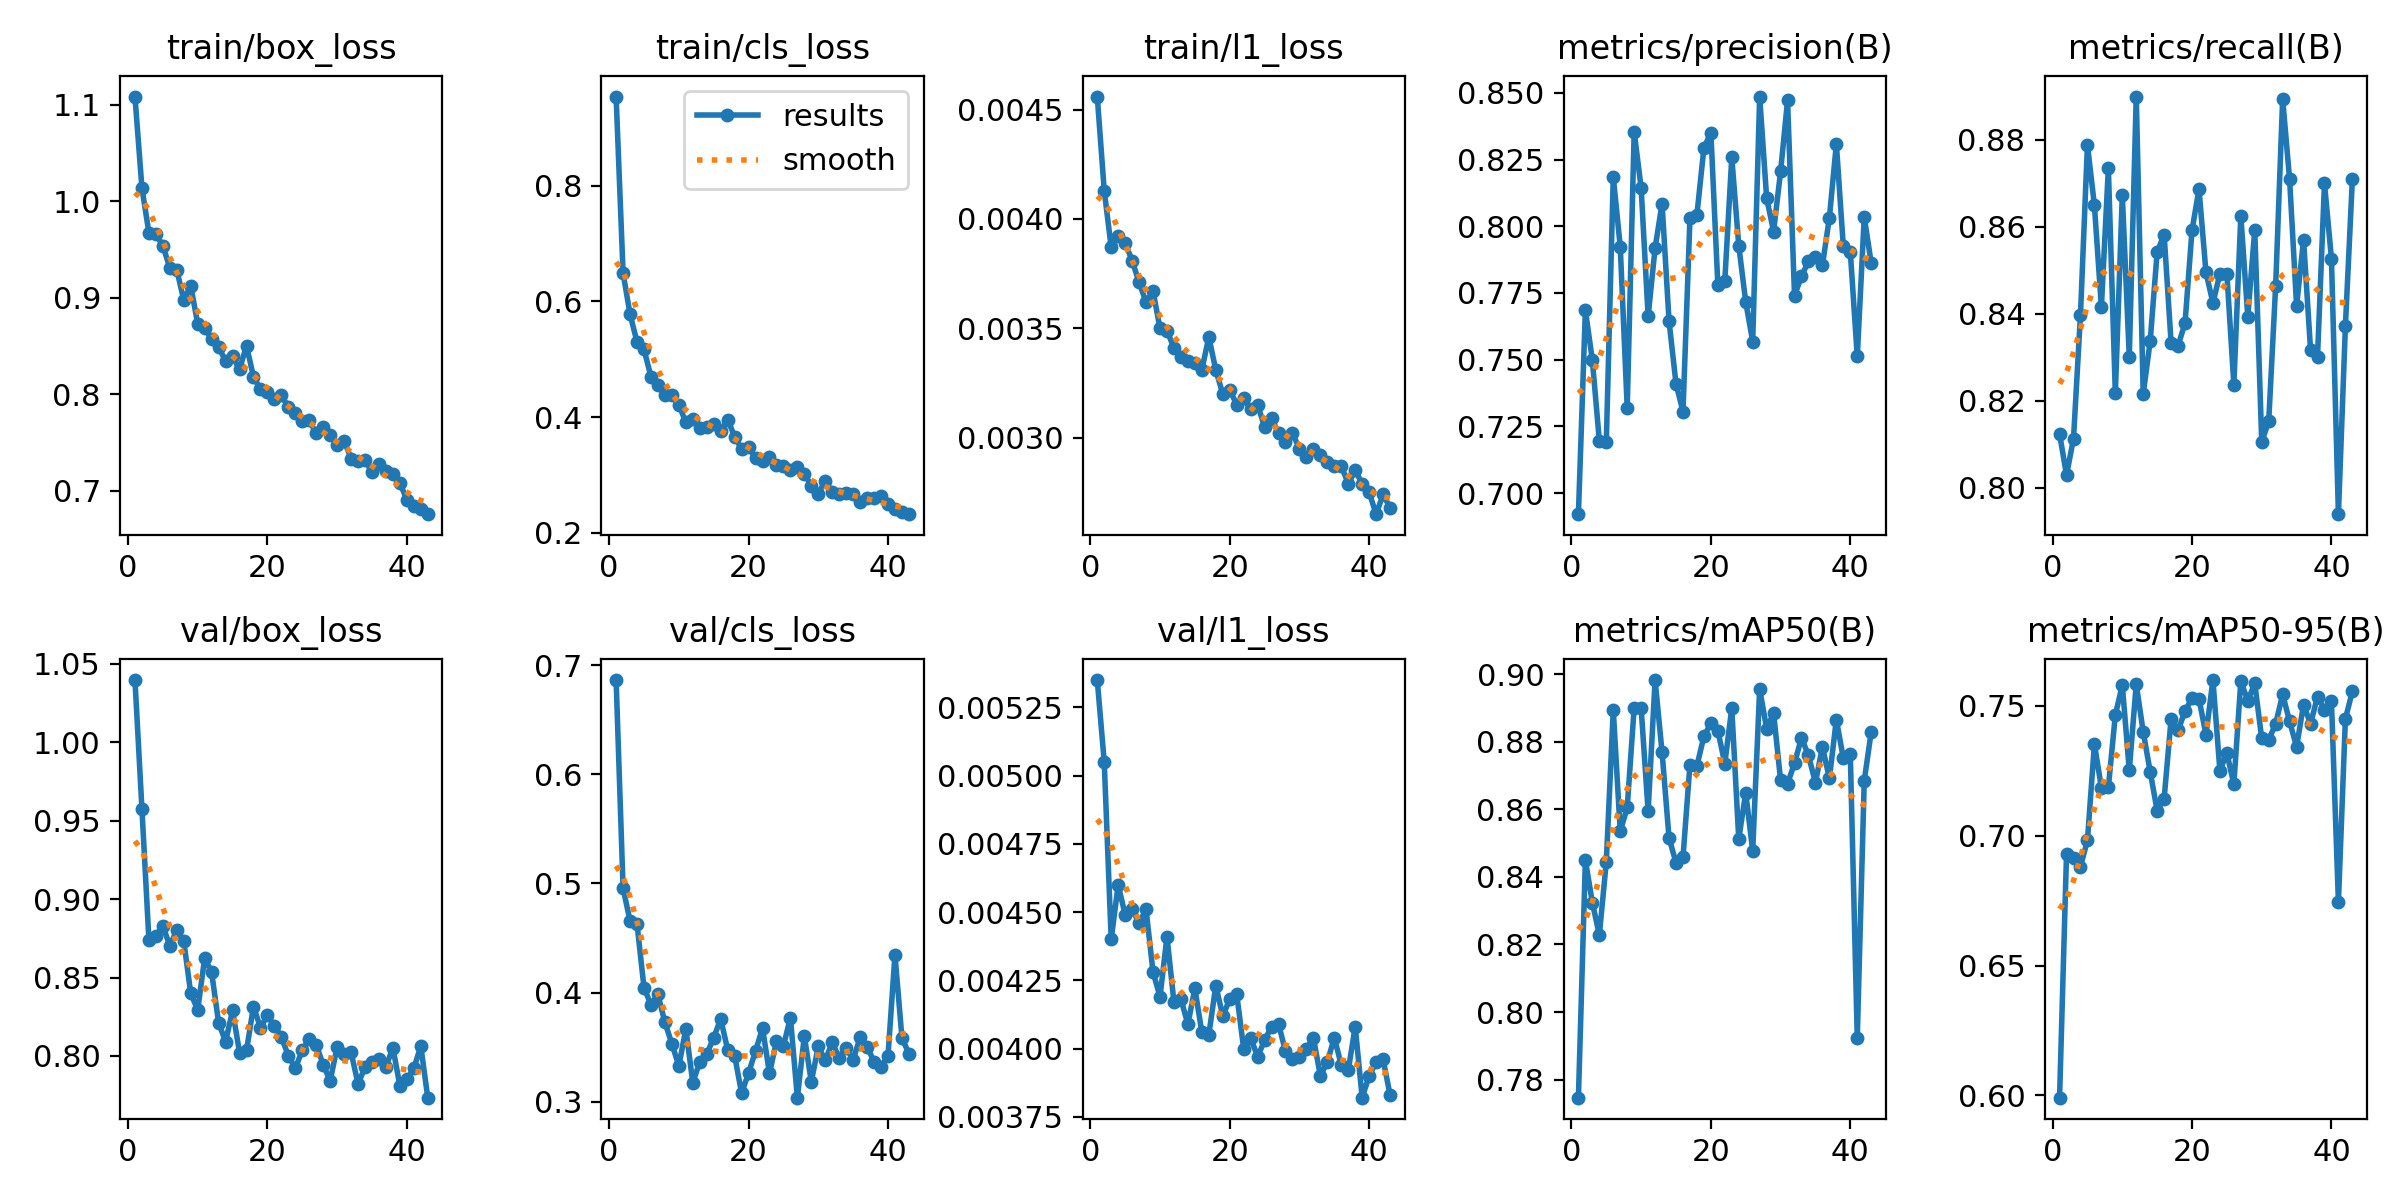

Data behind this chart, as committed beside it:
epoch, time, train/box_loss, train/cls_loss, train/l1_loss, metrics/precision(B), metrics/recall(B), metrics/mAP50(B), metrics/mAP50-95(B), val/box_loss, val/cls_loss, val/l1_loss, lr/pg0, lr/pg1, lr/pg2
1, 151.1, 1.108, 0.954, 0.00456, 0.6921, 0.8124, 0.7746, 0.5991, 1.04, 0.6865, 0.00535, 0.0003317, 0.0003317, 0.06716
2, 287.1, 1.014, 0.6489, 0.00413, 0.7686, 0.8029, 0.8449, 0.6929, 0.9575, 0.4955, 0.00505, 0.0006585, 0.0006585, 0.03415
3, 426.3, 0.9672, 0.5777, 0.00387, 0.7498, 0.8113, 0.8324, 0.6913, 0.8741, 0.4657, 0.0044, 0.0009786, 0.0009786, 0.001139
4, 564.9, 0.966, 0.5297, 0.00392, 0.7196, 0.8398, 0.8228, 0.688, 0.8762, 0.4628, 0.0046, 0.0009703, 0.0009703, 0.0009703
5, 703.5, 0.9538, 0.5169, 0.00389, 0.719, 0.8788, 0.8444, 0.6982, 0.8831, 0.4045, 0.00449, 0.0009604, 0.0009604, 0.0009604
6, 842.7, 0.9309, 0.4697, 0.00381, 0.8185, 0.8649, 0.8894, 0.7352, 0.87, 0.3888, 0.00451, 0.0009505, 0.0009505, 0.0009505
7, 981.6, 0.9288, 0.4547, 0.00371, 0.7924, 0.8416, 0.8535, 0.7184, 0.8804, 0.3983, 0.00446, 0.0009406, 0.0009406, 0.0009406
8, 1120, 0.8975, 0.4377, 0.00362, 0.732, 0.8735, 0.8606, 0.7185, 0.8732, 0.3726, 0.00451, 0.0009307, 0.0009307, 0.0009307
9, 1258, 0.9123, 0.4377, 0.00367, 0.8353, 0.8217, 0.8901, 0.7464, 0.8399, 0.3531, 0.00428, 0.0009208, 0.0009208, 0.0009208
10, 1397, 0.8729, 0.4214, 0.0035, 0.8143, 0.8673, 0.89, 0.7579, 0.8293, 0.3326, 0.00419, 0.0009109, 0.0009109, 0.0009109
11, 1536, 0.8685, 0.3908, 0.00349, 0.7662, 0.8301, 0.8594, 0.7251, 0.8624, 0.3668, 0.00441, 0.000901, 0.000901, 0.000901
12, 1675, 0.8569, 0.3962, 0.00341, 0.7919, 0.8899, 0.8983, 0.7582, 0.8532, 0.3174, 0.00417, 0.0008911, 0.0008911, 0.0008911
13, 1813, 0.8485, 0.3808, 0.00337, 0.8085, 0.8215, 0.8769, 0.7399, 0.8212, 0.3364, 0.00418, 0.0008812, 0.0008812, 0.0008812
14, 1951, 0.8346, 0.3823, 0.00335, 0.7644, 0.8337, 0.8515, 0.7246, 0.809, 0.3436, 0.00409, 0.0008713, 0.0008713, 0.0008713
15, 2089, 0.8391, 0.3877, 0.00334, 0.741, 0.8542, 0.8442, 0.7096, 0.829, 0.3587, 0.00422, 0.0008614, 0.0008614, 0.0008614
16, 2227, 0.8257, 0.3767, 0.00331, 0.7306, 0.8582, 0.8458, 0.7143, 0.8021, 0.3759, 0.00406, 0.0008515, 0.0008515, 0.0008515
17, 2366, 0.85, 0.3956, 0.00346, 0.803, 0.8333, 0.8732, 0.7449, 0.8035, 0.3476, 0.00405, 0.0008416, 0.0008416, 0.0008416
18, 2504, 0.8181, 0.3663, 0.00331, 0.8044, 0.8326, 0.8729, 0.7405, 0.8315, 0.3422, 0.00423, 0.0008317, 0.0008317, 0.0008317
19, 2642, 0.8048, 0.3448, 0.0032, 0.8293, 0.8379, 0.8816, 0.7479, 0.8181, 0.3078, 0.00412, 0.0008218, 0.0008218, 0.0008218
20, 2780, 0.8024, 0.3483, 0.00322, 0.8351, 0.8592, 0.8855, 0.7528, 0.8259, 0.3262, 0.00418, 0.0008119, 0.0008119, 0.0008119
21, 2919, 0.7953, 0.3286, 0.00315, 0.7781, 0.8687, 0.8833, 0.7527, 0.8194, 0.3464, 0.0042, 0.000802, 0.000802, 0.000802
22, 3057, 0.7986, 0.324, 0.00318, 0.7797, 0.8495, 0.8736, 0.7388, 0.812, 0.3674, 0.004, 0.0007921, 0.0007921, 0.0007921
23, 3195, 0.7866, 0.3303, 0.00313, 0.8258, 0.8425, 0.89, 0.7599, 0.8002, 0.326, 0.00404, 0.0007822, 0.0007822, 0.0007822
24, 3333, 0.7804, 0.3173, 0.00315, 0.7927, 0.8492, 0.8512, 0.7249, 0.7922, 0.3551, 0.00397, 0.0007723, 0.0007723, 0.0007723
25, 3471, 0.7719, 0.3148, 0.00305, 0.7716, 0.8492, 0.865, 0.7318, 0.8035, 0.351, 0.00403, 0.0007624, 0.0007624, 0.0007624
26, 3609, 0.7727, 0.308, 0.00309, 0.7568, 0.8237, 0.8477, 0.7198, 0.8109, 0.377, 0.00408, 0.0007525, 0.0007525, 0.0007525
27, 3746, 0.7592, 0.3128, 0.00302, 0.8486, 0.8625, 0.8957, 0.7594, 0.8071, 0.3036, 0.00409, 0.0007426, 0.0007426, 0.0007426
28, 3884, 0.7658, 0.3019, 0.00298, 0.8106, 0.8393, 0.8839, 0.752, 0.7944, 0.36, 0.00399, 0.0007327, 0.0007327, 0.0007327
29, 4022, 0.758, 0.2813, 0.00302, 0.798, 0.8593, 0.8885, 0.7586, 0.784, 0.3183, 0.00396, 0.0007228, 0.0007228, 0.0007228
30, 4161, 0.7476, 0.2675, 0.00295, 0.8205, 0.8106, 0.8686, 0.7374, 0.8058, 0.3506, 0.00397, 0.0007129, 0.0007129, 0.0007129
31, 4299, 0.7518, 0.2897, 0.00291, 0.8471, 0.8152, 0.8676, 0.7368, 0.8014, 0.3379, 0.004, 0.000703, 0.000703, 0.000703
32, 4437, 0.7331, 0.2701, 0.00295, 0.774, 0.8465, 0.8737, 0.7431, 0.8023, 0.3543, 0.00404, 0.0006931, 0.0006931, 0.0006931
33, 4575, 0.7311, 0.2665, 0.00292, 0.7813, 0.8894, 0.8812, 0.7543, 0.7821, 0.34, 0.0039, 0.0006832, 0.0006832, 0.0006832
34, 4713, 0.7318, 0.2693, 0.00289, 0.7868, 0.8709, 0.876, 0.7439, 0.7928, 0.3495, 0.00395, 0.0006733, 0.0006733, 0.0006733
35, 4851, 0.7191, 0.2669, 0.00287, 0.7886, 0.8418, 0.8678, 0.7342, 0.7963, 0.3384, 0.00404, 0.0006634, 0.0006634, 0.0006634
36, 4990, 0.7277, 0.2523, 0.00287, 0.7853, 0.857, 0.8785, 0.7504, 0.7981, 0.3589, 0.00394, 0.0006535, 0.0006535, 0.0006535
37, 5127, 0.7202, 0.2601, 0.00279, 0.8032, 0.8317, 0.8691, 0.743, 0.7932, 0.3504, 0.00392, 0.0006436, 0.0006436, 0.0006436
38, 5265, 0.7171, 0.2593, 0.00285, 0.8308, 0.83, 0.8866, 0.7535, 0.8052, 0.3365, 0.00408, 0.0006337, 0.0006337, 0.0006337
39, 5403, 0.7081, 0.2628, 0.00279, 0.7925, 0.87, 0.8751, 0.7484, 0.781, 0.3321, 0.00382, 0.0006238, 0.0006238, 0.0006238
40, 5541, 0.6904, 0.2497, 0.00275, 0.7905, 0.8527, 0.8764, 0.7517, 0.7851, 0.3418, 0.0039, 0.0006139, 0.0006139, 0.0006139
41, 5679, 0.6845, 0.2404, 0.00265, 0.7512, 0.7939, 0.7924, 0.6744, 0.7921, 0.4347, 0.00395, 0.000604, 0.000604, 0.000604
42, 5818, 0.6813, 0.2362, 0.00274, 0.8035, 0.8371, 0.8685, 0.7449, 0.8063, 0.3584, 0.00396, 0.0005941, 0.0005941, 0.0005941
43, 5955, 0.6756, 0.2321, 0.00268, 0.7862, 0.8709, 0.8829, 0.7555, 0.7734, 0.344, 0.00383, 0.0005842, 0.0005842, 0.0005842
